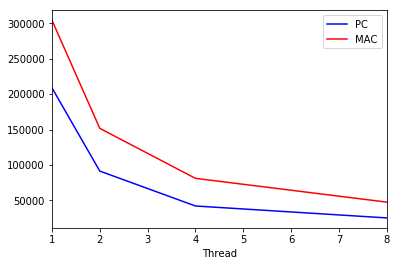

Source data for this figure (header and first rows):
Thread, PC, MAC
1, 208897, 304359
2, 91346, 151674
4, 42026, 81069
8, 25182, 47495
